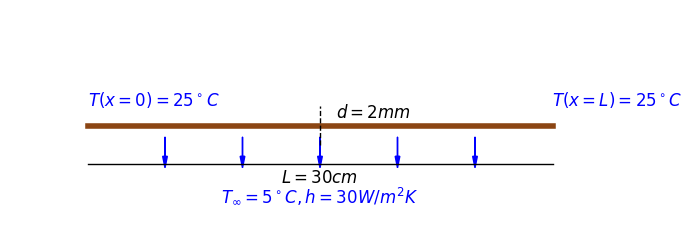

Write Python code to recreate this figure.
import matplotlib.pyplot as plt

# Create figure and axis
fig, ax = plt.subplots(figsize=(8, 3))

# Define wire dimensions
wire_length = 30  # cm
wire_diameter = 0.2  # cm (2 mm)

# Draw the wire (horizontal line)
ax.plot([0, wire_length], [0, 0], color="saddlebrown", lw=4, label="Copper Wire")

# Draw boundary conditions
ax.text(0, 0.5, r"$T(x=0) = 25^\circ C$", fontsize=12, color='blue')
ax.text(wire_length, 0.5, r"$T(x=L) = 25^\circ C$", fontsize=12, color='blue')

# Indicate wire diameter
ax.plot([wire_length / 2, wire_length / 2], [-0.5, 0.5], 'k--', lw=1)
ax.text(wire_length / 2 + 1, 0.2, r"$d = 2 mm$", fontsize=12)

# Indicate wire length
ax.plot([0, wire_length], [-1, -1], 'k-', lw=1)
ax.text(wire_length / 2, -1.5, r"$L = 30 cm$", fontsize=12, ha='center')

# Add convective heat transfer arrows
for x in range(5, wire_length, 5):
    ax.arrow(x, -0.3, 0, -0.5, head_width=0.3, head_length=0.3, fc='blue', ec='blue')

ax.text(wire_length / 2, -2, r"$T_{\infty} = 5^\circ C, h = 30 W/m^2K$", fontsize=12, color='blue', ha='center')

# Labels
ax.set_xlim(-5, wire_length + 5)
ax.set_ylim(-3, 3)
ax.set_xticks([])
ax.set_yticks([])
ax.axis('off')

# Show plot
plt.show()
